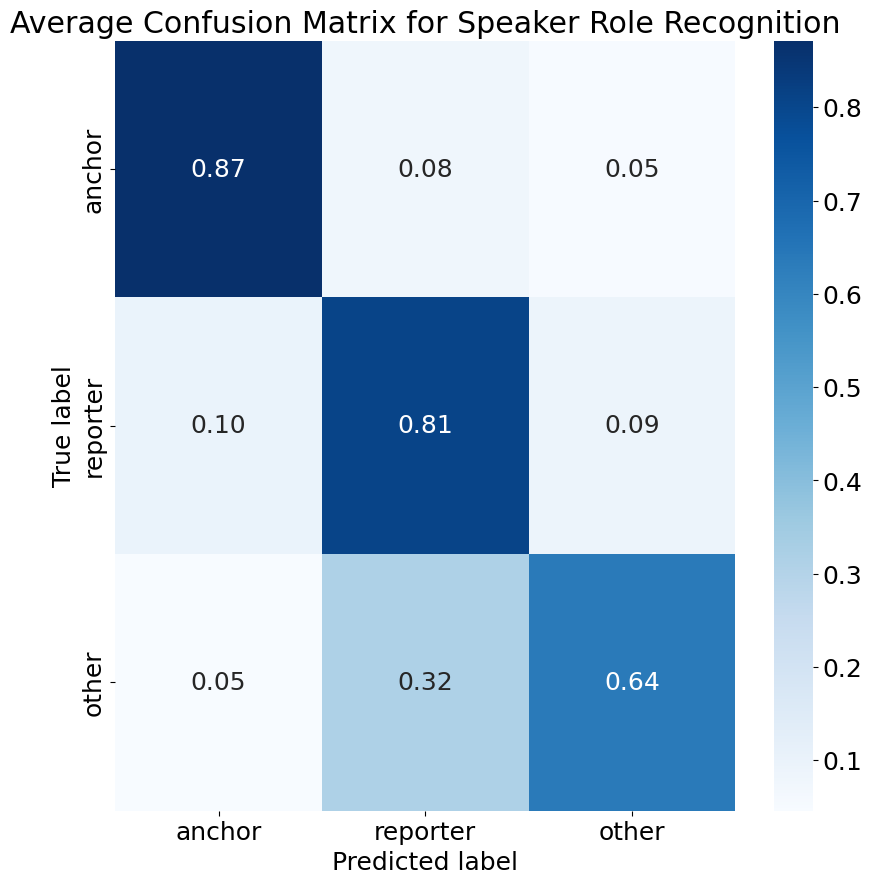

Source data for this figure (header and first rows):
8.712871287128712838e-01, 7.920792079207920888e-02, 4.950495049504950729e-02
9.765625000000000000e-02, 8.085937500000000000e-01, 9.375000000000000000e-02
4.591836734693877792e-02, 3.163265306122449161e-01, 6.377551020408163129e-01
